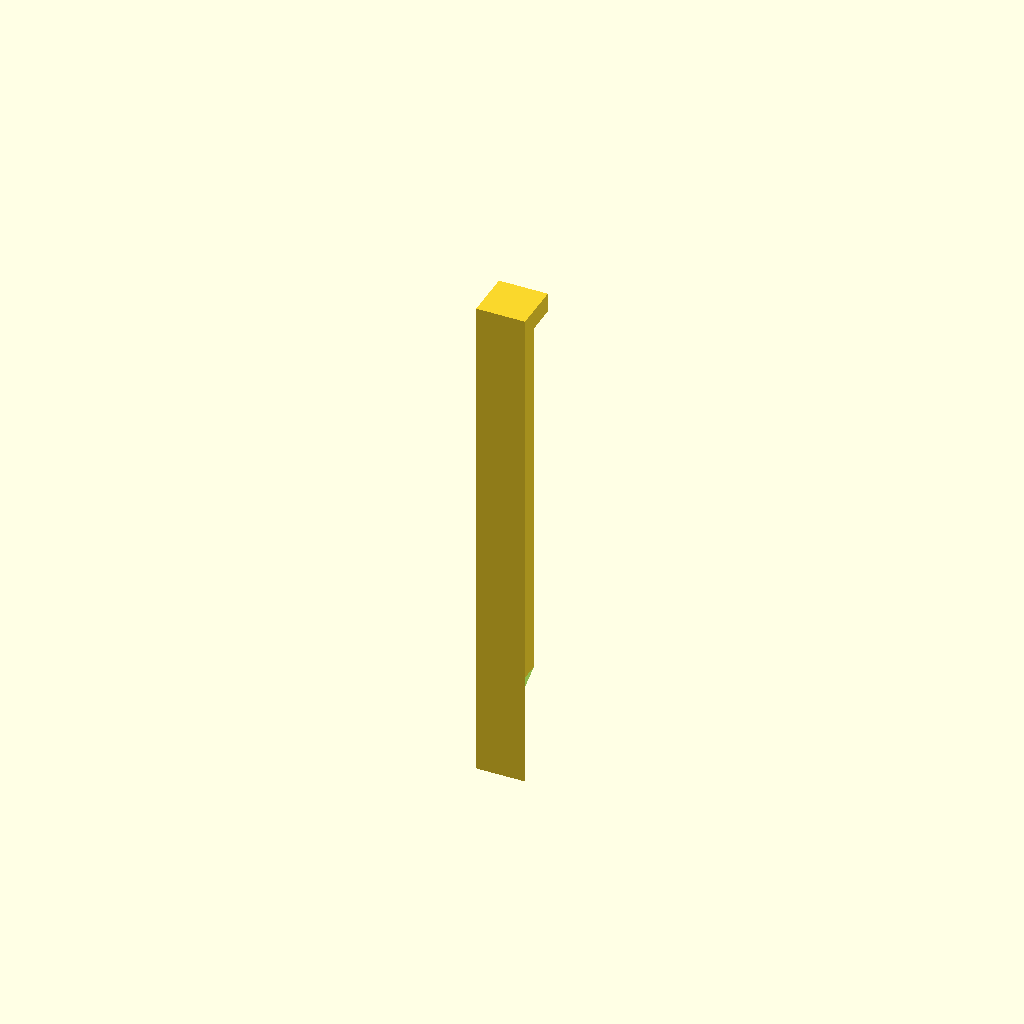
Cell 1: rendered with the file's own defaults.
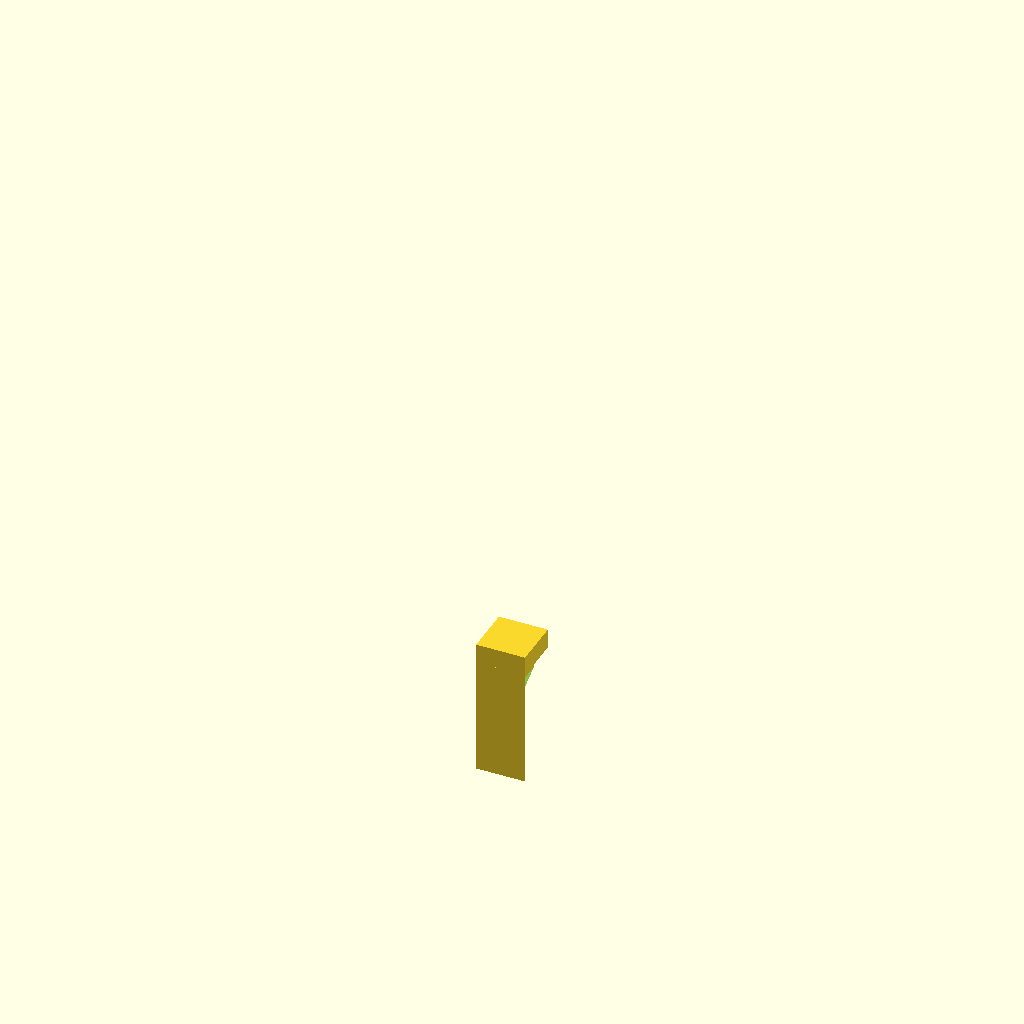
Cell 2 — d set to 60, the other parameters unchanged.
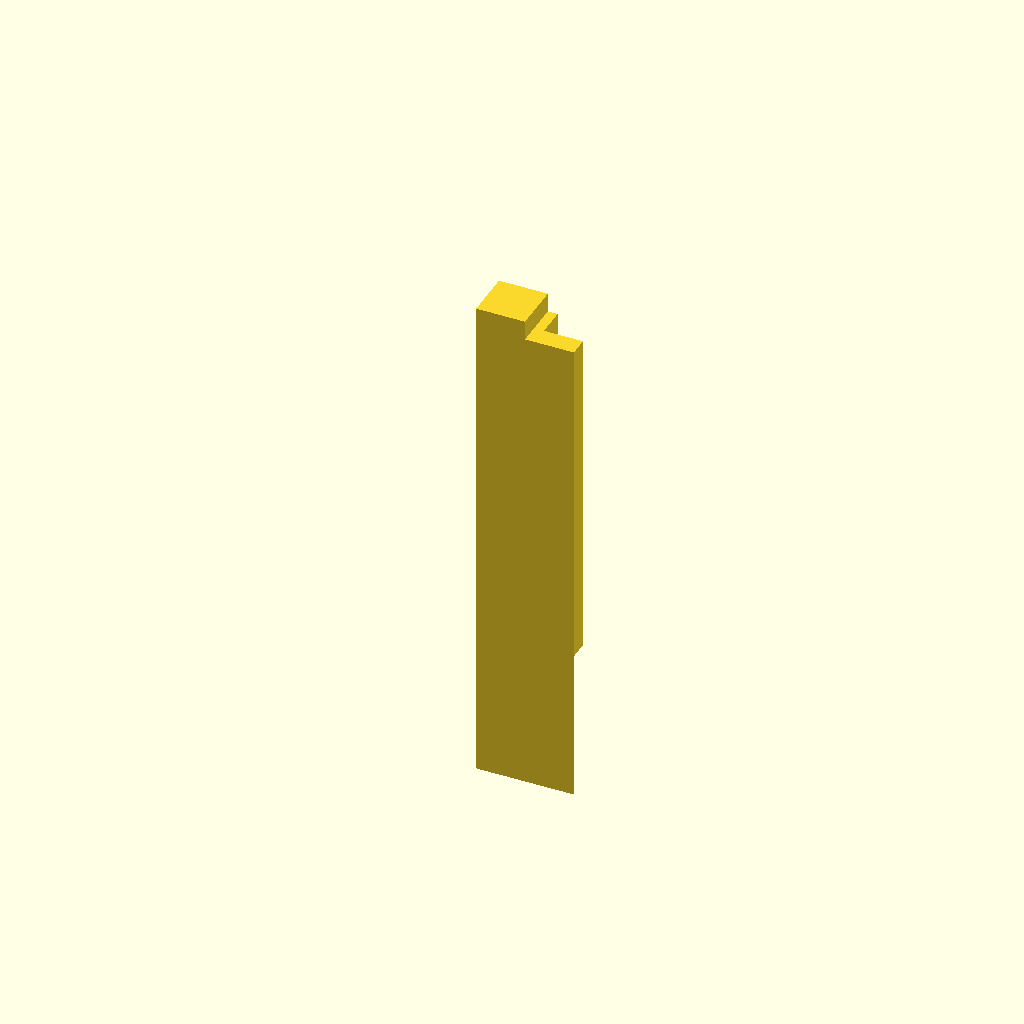
Cell 3: w = 50 (everything else at default).
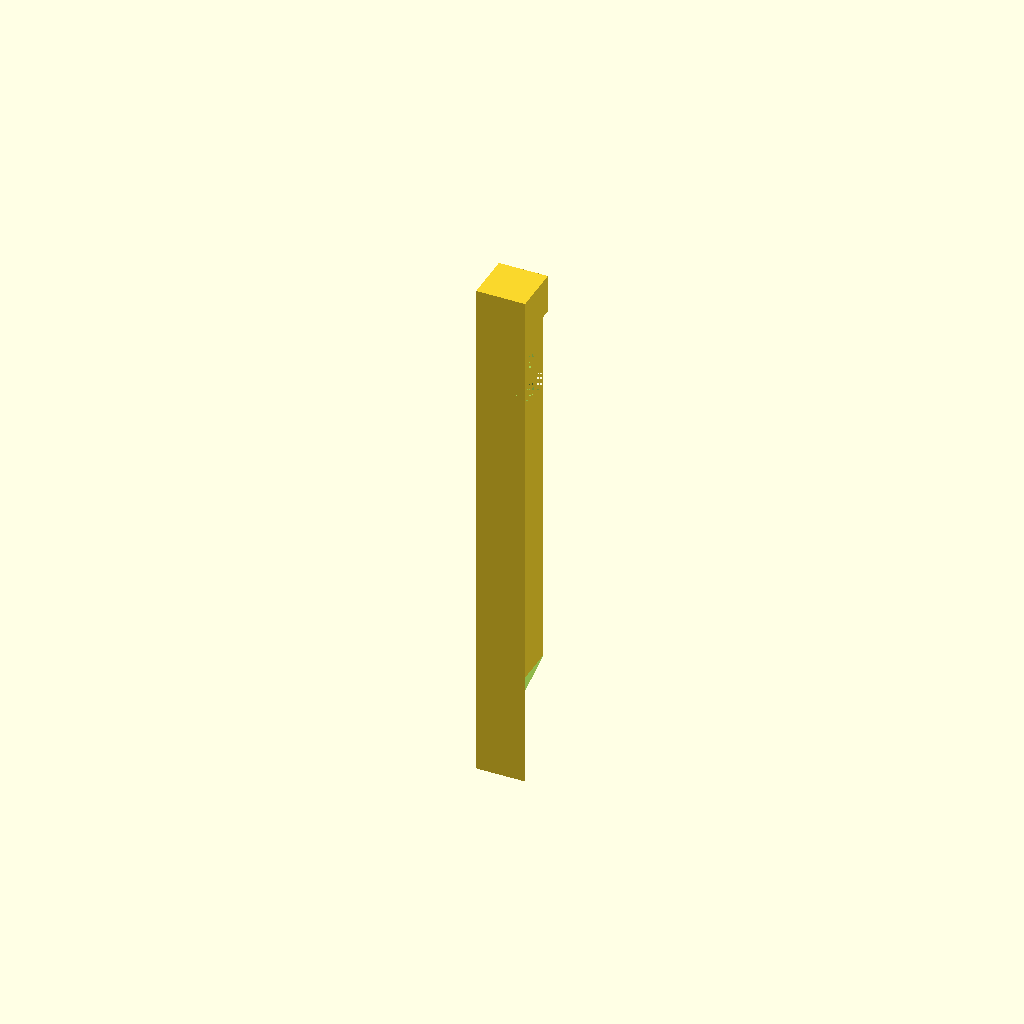
Cell 4: the same model with h = 20.
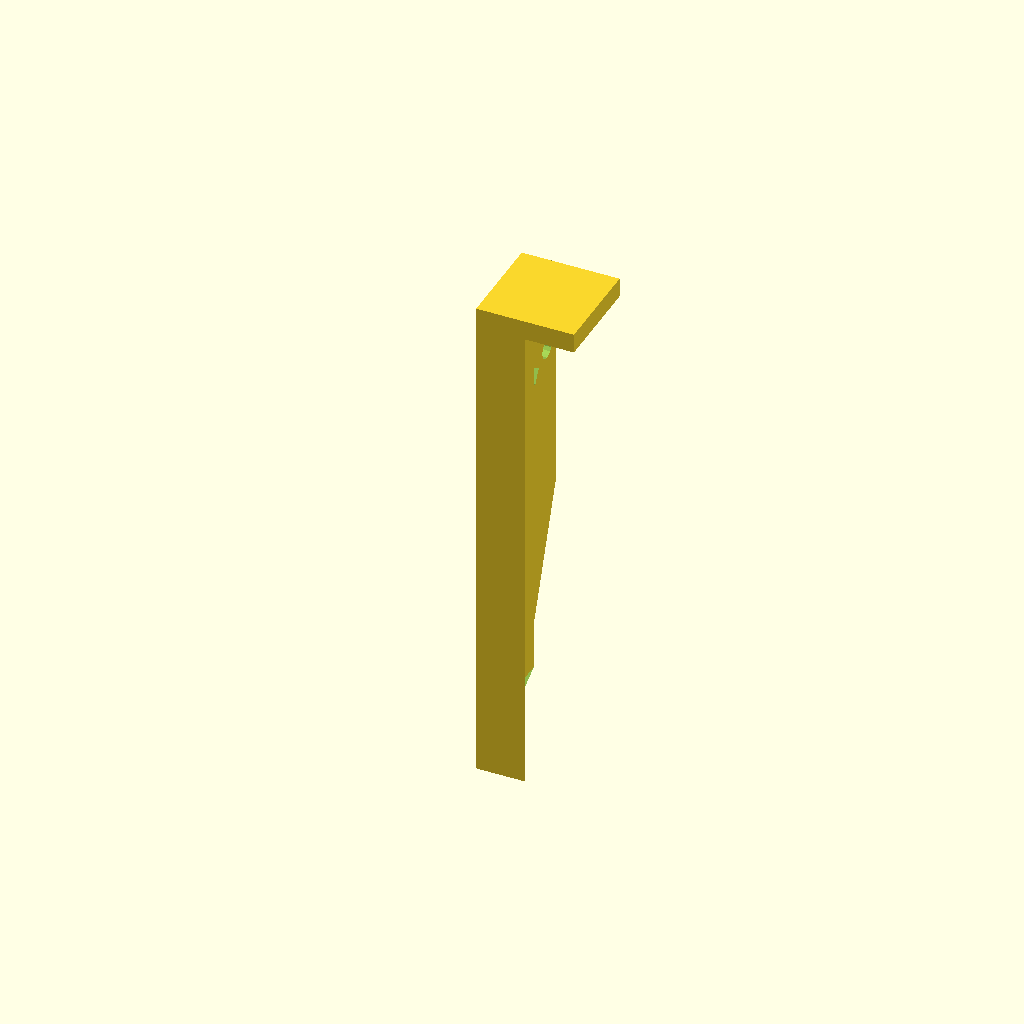
Cell 5: s = 50 (everything else at default).
One fixed orthographic camera (rotation 55°, 0°, 25°; colour scheme Cornfield) for every cell.
Source of the model, linux/system/library/openscad/0008_Customizable_Tent_Spike.scad:
// [FL_INDEX: keywords="openscad, 3d_parametric, Customizable_Tent_Spike, csg_solid" | COT="Parametric OpenSCAD design from 3DCodeverse"]
// Title: Customizable Tent Spike

//Customizable Tent Spike
// This is a simple open-source parametric tent spike


//CUSTOMIZER VARIABLES

//Defines the depth of spike in mm
d=250;// [60:300]

//CUSTOMIZER VARIABLES END

//Defines the width of spike base in mm
w=25; 

//Defines the height of spike base  in mm
h= 10; 

//Defines the width of spike spine in mm
p=10; 

//Defines the height of spike spine in mm
s=25; 

//Defines the hole radius in mm
r=5; 


module spike() 
{
difference(){
difference(){
difference(){
difference(){
difference(){
difference(){
union(){
cube([w,h,d]); // spike base
translate([w/2-p/2,0,0]) cube([p,s, d]); //spike spine
}
rotate([-20,0,0]) cube([w,50,150]); //blade front
}
translate ([0,0,-20])rotate([0,-20,0]) cube ([w,w,100]);//blade right
}
translate ([0,0,-10])rotate([0,20,0]) cube ([w,w,100]);//blade left
}
translate([0,s-h,d-15])rotate([0,90,0])cylinder (h=w,r=r); // hole
}
translate([0,p,d-35])rotate([-30,0,0]) cube([w,2*p,p-2]); //square cut
}
translate([0,s-h,d-33])rotate([0,90,0])cylinder (h=w,r=r); // bottom of square cut
}
translate([0,0,d]) cube([s,s,h]); // hammer pad
}

spike();
Customizer parameters (derived from the source; name, type, default, range or options):
d: number, default 250, range 60 to 300
w: number, default 25
h: number, default 10
p: number, default 10
s: number, default 25
r: number, default 5
